Run: headless pygame with SDL's dummy video driver; simulated clock (each Clock.tick advances the game by its frame time, no real sleeping); random seed 0; keys injected as events and as key.get_pressed() state; mouse plan: one left click at the window centre at the start of phase 2, then a move to the lower-right quarter at the start of phase 3.
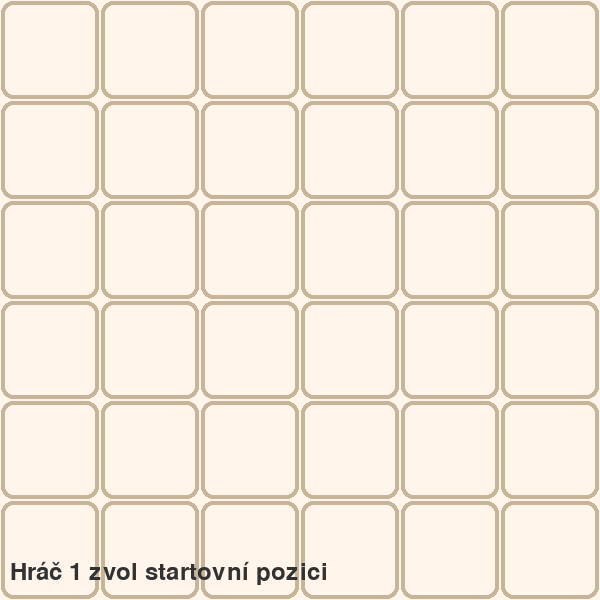
Frame 1 of 4 · flips 1–60 · no input
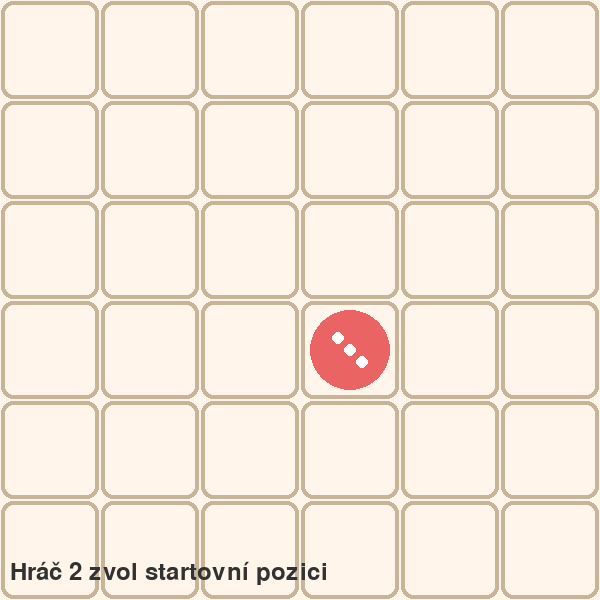
Frame 2 of 4 · flips 61–180 · clicked the window centre · tapped SPACE, RETURN · held RIGHT (→), D
Frame 3 of 4 · flips 181–300 · moved the mouse to the lower-right quarter · held DOWN (↓), S · screen unchanged from frame 2, image omitted
Frame 4 of 4 · flips 301–420 · held LEFT (←), A, UP (↑), W · screen unchanged from frame 3, image omitted

The pygame program that drew these frames:

import pygame
import sys

pygame.init()

# Nastavení
WIDTH, HEIGHT = 600, 600
ROWS, COLS = 6, 6
CELL_SIZE = WIDTH // COLS

# Barvy
BG_COLOR = (255, 245, 235)
LINE_COLOR = (200, 180, 150)
PLAYER_COLORS = [(235, 100, 100), (100, 160, 235)]
DOT_COLOR = (255, 255, 255)

screen = pygame.display.set_mode((WIDTH, HEIGHT))
pygame.display.set_caption("Color Warz")

font = pygame.font.SysFont(None, 36)
win_font = pygame.font.SysFont("Comic Sans MS", 80, bold=True)

# Data pro každé pole: {'owner': 0/1/None, 'dots': int}
board = [[{'owner': None, 'dots': 0} for _ in range(COLS)] for _ in range(ROWS)]

current_player = 0
starting_phase = True
starting_positions_selected = [False, False]
game_over = False
winner = None
scores = [0, 0]


def draw_board():
    screen.fill(BG_COLOR)

    # --- Mřížka s jemnými, tlustšími a zakulacenými okraji ---
    border_thickness = 4
    border_radius = 12
    for r in range(ROWS):
        for c in range(COLS):
            rect = pygame.Rect(
                c * CELL_SIZE + 1,
                r * CELL_SIZE + 1,
                CELL_SIZE - 2,
                CELL_SIZE - 2
            )
            pygame.draw.rect(screen, LINE_COLOR, rect, width=border_thickness, border_radius=border_radius)

    # --- Kreslení buněk a teček ---
    for r in range(ROWS):
        for c in range(COLS):
            cell = board[r][c]
            if cell['owner'] is not None:
                # Kulatý barevný blok
                center = (c * CELL_SIZE + CELL_SIZE // 2, r * CELL_SIZE + CELL_SIZE // 2)
                radius = CELL_SIZE // 2 - 10
                pygame.draw.circle(screen, PLAYER_COLORS[cell['owner']], center, radius)

                # Tečky jako na kostce 🎲
                dot_positions = []
                offset = 12
                cx, cy = center

                if cell['dots'] == 1:
                    dot_positions = [(cx, cy)]
                elif cell['dots'] == 2:
                    dot_positions = [(cx - offset, cy - offset), (cx + offset, cy + offset)]
                elif cell['dots'] == 3:
                    dot_positions = [(cx - offset, cy - offset), (cx, cy), (cx + offset, cy + offset)]
                elif cell['dots'] == 4:
                    dot_positions = [
                        (cx - offset, cy - offset),
                        (cx + offset, cy - offset),
                        (cx - offset, cy + offset),
                        (cx + offset, cy + offset)
                    ]

                for pos in dot_positions:
                    pygame.draw.circle(screen, DOT_COLOR, pos, 6)

    # --- Text kdo je na tahu ---
    if not game_over:
        if starting_phase:
            text = font.render(f"Hráč {current_player + 1} zvol startovní pozici", True, (50, 50, 50))
        else:
            text = font.render(f"Hráč {current_player + 1} je na tahu", True, (50, 50, 50))
        screen.blit(text, (10, HEIGHT - 40))


def neighbors(r, c):
    for nr, nc in [(r - 1, c), (r + 1, c), (r, c - 1), (r, c + 1)]:
        if 0 <= nr < ROWS and 0 <= nc < COLS:
            yield nr, nc


def explode(r, c):
    cell = board[r][c]
    if cell['dots'] < 4:
        return
    cell['dots'] = 1
    for nr, nc in neighbors(r, c):
        neighbor_cell = board[nr][nc]
        neighbor_cell['dots'] += 1
        neighbor_cell['owner'] = cell['owner']
        if neighbor_cell['dots'] >= 4:
            explode(nr, nc)


def can_place(r, c, player):
    cell = board[r][c]
    return cell['owner'] == player


def place_dot(r, c, player):
    if not can_place(r, c, player):
        return False
    board[r][c]['dots'] += 1
    explode(r, c)
    return True


def check_winner():
    owners = set()
    for r in range(ROWS):
        for c in range(COLS):
            if board[r][c]['owner'] is not None:
                owners.add(board[r][c]['owner'])
    if len(owners) == 1:
        return owners.pop()
    return None


def handle_starting_position(r, c):
    global current_player, starting_phase
    cell = board[r][c]
    if cell['owner'] is None:
        board[r][c] = {'owner': current_player, 'dots': 3}
        starting_positions_selected[current_player] = True
        if all(starting_positions_selected):
            starting_phase = False
            current_player = 0
        else:
            current_player = 1 - current_player


def reset_game():
    global board, starting_phase, starting_positions_selected, current_player, game_over, winner
    board = [[{'owner': None, 'dots': 0} for _ in range(COLS)] for _ in range(ROWS)]
    starting_phase = True
    starting_positions_selected = [False, False]
    current_player = 0
    game_over = False
    winner = None

def show_winner_effect(winner):
    global game_over
    blur_surface = screen.copy()
    clock = pygame.time.Clock()

    # Efekt pomalého stmavení pozadí
    for alpha in range(0, 160, 8):
        blur = pygame.Surface((WIDTH, HEIGHT))
        blur.fill((0, 0, 0))
        blur.set_alpha(alpha)
        screen.blit(blur_surface, (0, 0))
        screen.blit(blur, (0, 0))
        pygame.display.flip()
        clock.tick(30)

    # --- Vykreslení výsledku ---
    win_text = win_font.render(f"Hráč {winner + 1} vyhrál!", True, PLAYER_COLORS[winner])
    text_rect = win_text.get_rect(center=(WIDTH // 2, HEIGHT // 2 - 50))
    screen.blit(win_text, text_rect)

    # Tlačítko Restart
    restart_rect = pygame.Rect(WIDTH // 2 - 80, HEIGHT // 2 + 20, 160, 60)
    pygame.draw.rect(screen, LINE_COLOR, restart_rect, border_radius=15)
    pygame.draw.rect(screen, PLAYER_COLORS[winner], restart_rect, width=4, border_radius=15)
    restart_text = font.render("Restart", True, PLAYER_COLORS[winner])
    text_pos = restart_text.get_rect(center=restart_rect.center)
    screen.blit(restart_text, text_pos)

    # Skóre
    score_text = font.render(f"{scores[0]} : {scores[1]}", True, (230, 230, 230))
    score_rect = score_text.get_rect(center=(WIDTH // 2, HEIGHT // 2 + 100))
    screen.blit(score_text, score_rect)

    pygame.display.flip()

    # --- Čekání na kliknutí na restart ---
    waiting = True
    while waiting:
        for event in pygame.event.get():
            if event.type == pygame.QUIT:
                pygame.quit()
                sys.exit()
            elif event.type == pygame.MOUSEBUTTONDOWN and event.button == 1:
                x, y = pygame.mouse.get_pos()
                if restart_rect.collidepoint(x, y):
                    waiting = False
                    reset_game()
        clock.tick(30)

    game_over = False



def main():
    global current_player, game_over, winner

    clock = pygame.time.Clock()
    running = True

    while running:
        draw_board()
        pygame.display.flip()
        clock.tick(30)

        for event in pygame.event.get():
            if event.type == pygame.QUIT:
                running = False

            elif event.type == pygame.MOUSEBUTTONDOWN and event.button == 1:
                x, y = pygame.mouse.get_pos()
                c = x // CELL_SIZE
                r = y // CELL_SIZE

                if not game_over:
                    if starting_phase:
                        handle_starting_position(r, c)
                    else:
                        if place_dot(r, c, current_player):
                            current_player = 1 - current_player
                            winner = check_winner()
                            if winner is not None:
                                scores[winner] += 1
                                game_over = True
                                show_winner_effect(winner)
                else:
                    # kliknutí na restart během game_over
                    x, y = pygame.mouse.get_pos()
                    if restart_button.collidepoint(x, y):
                        reset_game()

    pygame.quit()
    sys.exit()


if __name__ == "__main__":
    main()
